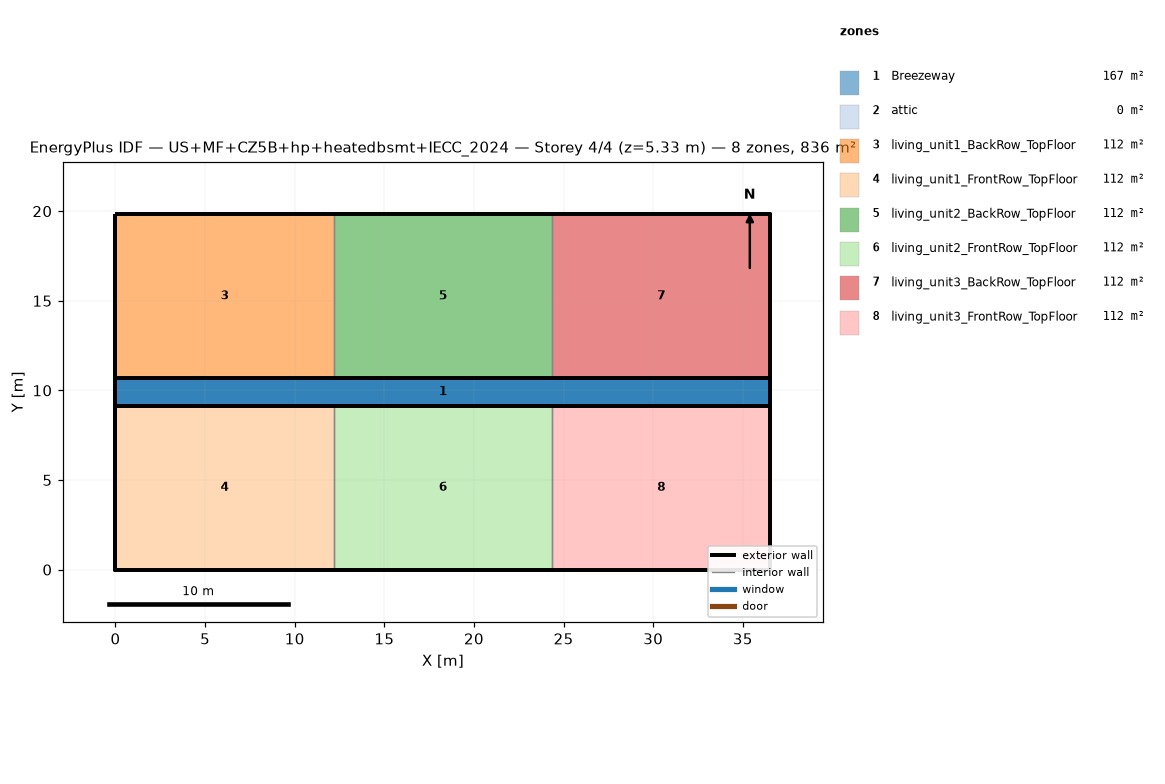
=== STOREY PLAN SPEC (per zone: floor XY polygon, exterior-wall plan segments, windows/doors) ===
zone 1: Breezeway  (167.0 m²)
  floor: (36.54, 9.16) (0.00, 9.16) (0.00, 10.68) (36.54, 10.68)
  floor: (36.54, 9.16) (0.00, 9.16) (0.00, 10.68) (36.54, 10.68)
  floor: (36.54, 9.16) (0.00, 9.16) (0.00, 10.68) (36.54, 10.68)
zone 2: attic  (0.0 m²)
  exterior wall: (36.54, 0.00) – (36.54, 19.84) – (36.54, 9.92)  [29.8 m]
  exterior wall: (0.00, 19.84) – (0.00, 0.00) – (0.00, 9.92)  [29.8 m]
zone 3: living_unit1_BackRow_TopFloor  (111.5 m²)
  floor: (12.18, 10.68) (0.00, 10.68) (0.00, 19.84) (12.18, 19.84)
  exterior wall: (12.18, 19.84) – (0.00, 19.84)  [12.2 m]
  exterior wall: (0.00, 19.84) – (0.00, 10.68)  [9.2 m]
  exterior wall: (0.00, 10.68) – (12.18, 10.68)  [12.2 m]
  interior walls: 1
zone 4: living_unit1_FrontRow_TopFloor  (111.5 m²)
  floor: (12.18, 0.00) (0.00, 0.00) (0.00, 9.16) (12.18, 9.16)
  exterior wall: (0.00, 0.00) – (12.18, 0.00)  [12.2 m]
  exterior wall: (0.00, 9.16) – (0.00, 0.00)  [9.2 m]
  exterior wall: (12.18, 9.16) – (0.00, 9.16)  [12.2 m]
  interior walls: 1
zone 5: living_unit2_BackRow_TopFloor  (111.5 m²)
  floor: (24.36, 10.68) (12.18, 10.68) (12.18, 19.84) (24.36, 19.84)
  exterior wall: (12.18, 10.68) – (24.36, 10.68)  [12.2 m]
  exterior wall: (24.36, 19.84) – (12.18, 19.84)  [12.2 m]
  interior walls: 2
zone 6: living_unit2_FrontRow_TopFloor  (111.5 m²)
  floor: (24.36, 0.00) (12.18, 0.00) (12.18, 9.16) (24.36, 9.16)
  exterior wall: (12.18, 0.00) – (24.36, 0.00)  [12.2 m]
  exterior wall: (24.36, 9.16) – (12.18, 9.16)  [12.2 m]
  interior walls: 2
zone 7: living_unit3_BackRow_TopFloor  (111.5 m²)
  floor: (36.54, 10.68) (24.36, 10.68) (24.36, 19.84) (36.54, 19.84)
  exterior wall: (36.54, 10.68) – (36.54, 19.84)  [9.2 m]
  exterior wall: (36.54, 19.84) – (24.36, 19.84)  [12.2 m]
  exterior wall: (24.36, 10.68) – (36.54, 10.68)  [12.2 m]
  interior walls: 1
zone 8: living_unit3_FrontRow_TopFloor  (111.5 m²)
  floor: (36.54, 0.00) (24.36, 0.00) (24.36, 9.16) (36.54, 9.16)
  exterior wall: (24.36, 0.00) – (36.54, 0.00)  [12.2 m]
  exterior wall: (36.54, 0.00) – (36.54, 9.16)  [9.2 m]
  exterior wall: (36.54, 9.16) – (24.36, 9.16)  [12.2 m]
  interior walls: 1

=== DERIVED (storey summary) ===
Building: US+MF+CZ5B+hp+heatedbsmt+IECC_2024
Storey: 4 of 4  (floor level z = 5.33 m)
Storey gross floor area: 836.2 m²
Zones on this storey: 8
  - Breezeway: floor 167.0 m²
  - attic: floor 0.0 m²; exterior wall 59.5 m (81.9 m²); WWR 0.0%
  - living_unit1_BackRow_TopFloor: floor 111.5 m²; exterior wall 33.5 m (86.9 m²); WWR 0.0%
  - living_unit1_FrontRow_TopFloor: floor 111.5 m²; exterior wall 33.5 m (86.9 m²); WWR 0.0%
  - living_unit2_BackRow_TopFloor: floor 111.5 m²; exterior wall 24.4 m (63.1 m²); WWR 0.0%
  - living_unit2_FrontRow_TopFloor: floor 111.5 m²; exterior wall 24.4 m (63.1 m²); WWR 0.0%
  - living_unit3_BackRow_TopFloor: floor 111.5 m²; exterior wall 33.5 m (86.9 m²); WWR 0.0%
  - living_unit3_FrontRow_TopFloor: floor 111.5 m²; exterior wall 33.5 m (86.9 m²); WWR 0.0%
Zone adjacency (shared interzone walls):
  - living_unit1_BackRow_TopFloor ↔ living_unit2_BackRow_TopFloor
  - living_unit1_FrontRow_TopFloor ↔ living_unit2_FrontRow_TopFloor
  - living_unit2_BackRow_TopFloor ↔ living_unit3_BackRow_TopFloor
  - living_unit2_FrontRow_TopFloor ↔ living_unit3_FrontRow_TopFloor